Photos from the image-classification dataset "images" in the GitHub repository raikilon/logos-recognition. Its 6 classes are: DHL, FedEx, Mastercard, PayPal, UPS, Visa.

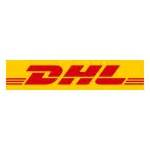
Label: DHL

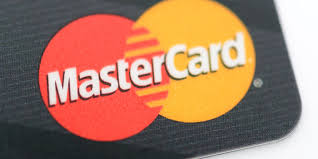
Label: Mastercard

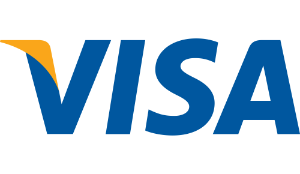
Label: Visa

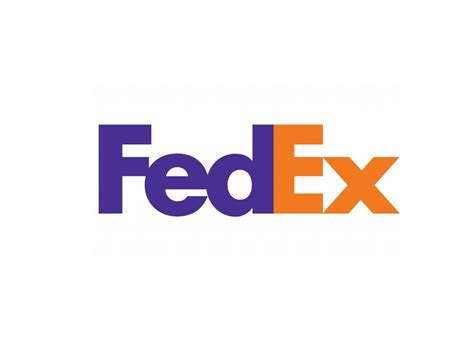
Label: FedEx

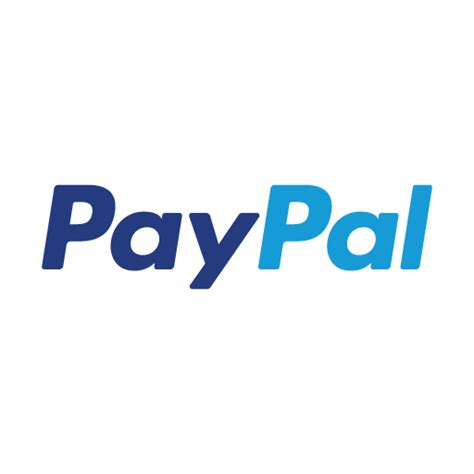
Label: PayPal

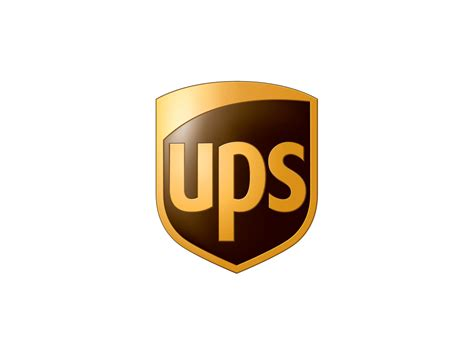
Label: UPS
